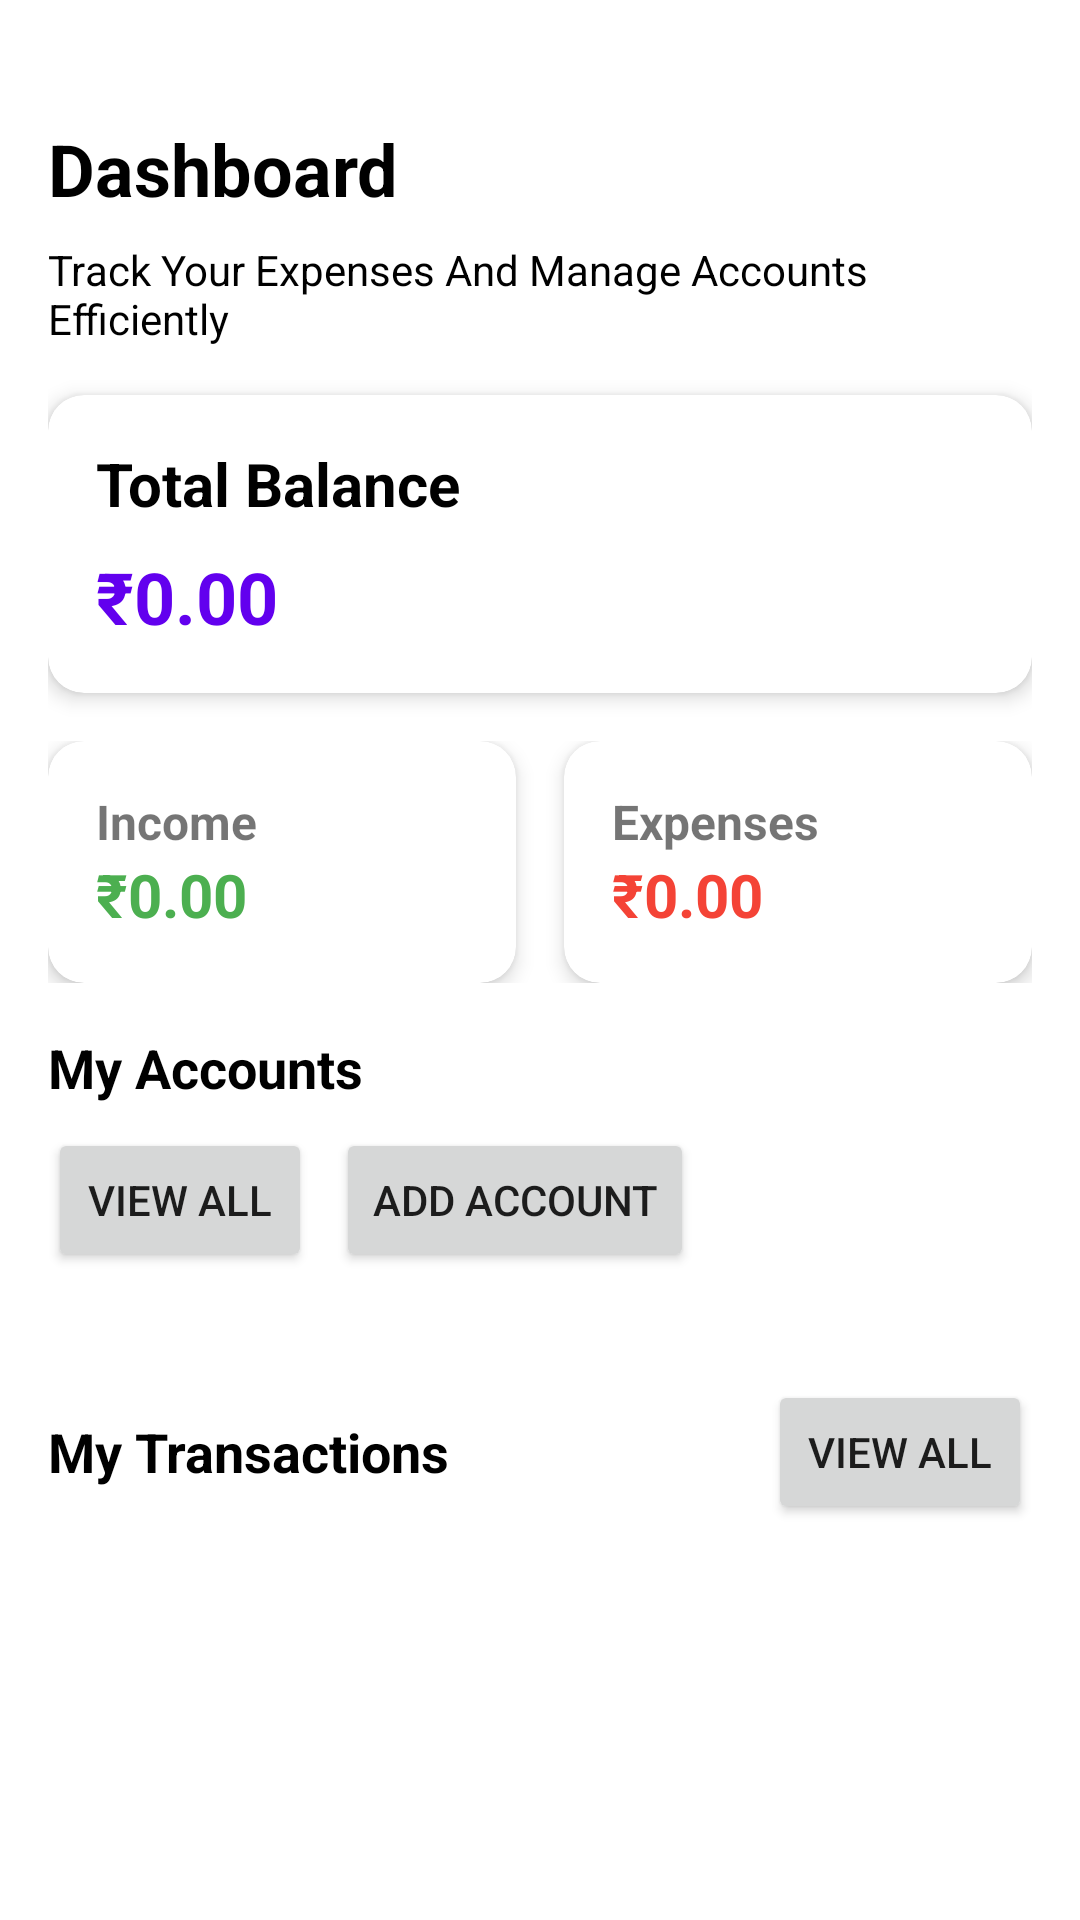

Android layout source for this screen:
<!-- AndroidManifest.xml: application theme Theme.DailyExpenses02 -->
<!-- res/layout/fragment_dashboard.xml -->
<?xml version="1.0" encoding="utf-8"?>
<LinearLayout
    xmlns:android="http://schemas.android.com/apk/res/android"
    xmlns:app="http://schemas.android.com/apk/res-auto"
    xmlns:tools="http://schemas.android.com/tools"
    android:layout_width="match_parent"
    android:layout_height="match_parent"
    android:background="@color/white"
    android:orientation="vertical"
    tools:context=".fragments.DashboardFragment">

    <androidx.core.widget.NestedScrollView
        android:layout_width="match_parent"
        android:layout_height="match_parent"
        android:fillViewport="true">

        <LinearLayout
            android:layout_width="match_parent"
            android:layout_height="wrap_content"
            android:orientation="vertical"
            android:padding="@dimen/padding_normal">

            
            <TextView
                android:id="@+id/dashboard_title"
                android:layout_width="match_parent"
                android:layout_height="wrap_content"
                android:layout_marginTop="@dimen/margin_large"
                android:text="@string/dashboard"
                android:textColor="@color/black"
                android:textSize="24sp"
                android:textStyle="bold" />

            
            <TextView
                android:id="@+id/dashboard_description"
                android:layout_width="match_parent"
                android:layout_height="wrap_content"
                android:layout_marginTop="@dimen/margin_small"
                android:text="@string/track_your_expenses_and_manage_accounts_efficiently"
                android:textColor="@color/black"
                android:textSize="14sp" />

            
            <androidx.cardview.widget.CardView
                android:layout_width="match_parent"
                android:layout_height="wrap_content"
                android:layout_marginTop="@dimen/margin_medium"
                app:cardCornerRadius="12dp"
                app:cardElevation="4dp">

                <LinearLayout
                    android:layout_width="match_parent"
                    android:layout_height="wrap_content"
                    android:orientation="vertical"
                    android:padding="@dimen/padding_normal">

                    <TextView
                        android:id="@+id/tvTotalBalance"
                        android:layout_width="wrap_content"
                        android:layout_height="wrap_content"
                        android:text="@string/total_balance"
                        android:textColor="@color/black"
                        android:textSize="20sp"
                        android:textStyle="bold" />

                    <TextView
                        android:id="@+id/total_balance_amount"
                        android:layout_width="wrap_content"
                        android:layout_height="wrap_content"
                        android:layout_marginTop="@dimen/margin_small"
                        android:text="@string/_0_00"
                        android:textColor="@color/primary"
                        android:textSize="24sp"
                        android:textStyle="bold" />
                </LinearLayout>
            </androidx.cardview.widget.CardView>

            
            <LinearLayout
                android:layout_width="match_parent"
                android:layout_height="wrap_content"
                android:layout_marginTop="@dimen/margin_medium"
                android:orientation="horizontal">

                
                <com.google.android.material.card.MaterialCardView
                    android:id="@+id/cardIncome"
                    android:layout_width="0dp"
                    android:layout_height="wrap_content"
                    android:layout_weight="1"
                    android:layout_marginEnd="8dp"
                    app:cardCornerRadius="12dp"
                    app:cardElevation="4dp">

                    <LinearLayout
                        android:layout_width="match_parent"
                        android:layout_height="wrap_content"
                        android:orientation="vertical"
                        android:padding="@dimen/padding_normal">

                        <TextView
                            android:layout_width="wrap_content"
                            android:layout_height="wrap_content"
                            android:text="@string/income"
                            android:textSize="16sp"
                            android:textStyle="bold" />

                        <TextView
                            android:id="@+id/tvIncomeAmount"
                            android:layout_width="wrap_content"
                            android:layout_height="wrap_content"
                            android:text="@string/_0_00"
                            android:textColor="@color/colorIncome"
                            android:textSize="20sp"
                            android:textStyle="bold" />
                    </LinearLayout>
                </com.google.android.material.card.MaterialCardView>

                
                <com.google.android.material.card.MaterialCardView
                    android:id="@+id/cardExpense"
                    android:layout_width="0dp"
                    android:layout_height="wrap_content"
                    android:layout_weight="1"
                    android:layout_marginStart="8dp"
                    app:cardCornerRadius="12dp"
                    app:cardElevation="4dp">

                    <LinearLayout
                        android:layout_width="match_parent"
                        android:layout_height="wrap_content"
                        android:orientation="vertical"
                        android:padding="@dimen/padding_normal">

                        <TextView
                            android:layout_width="wrap_content"
                            android:layout_height="wrap_content"
                            android:text="@string/expenses"
                            android:textSize="16sp"
                            android:textStyle="bold" />

                        <TextView
                            android:id="@+id/tvExpenseAmount"
                            android:layout_width="wrap_content"
                            android:layout_height="wrap_content"
                            android:text="@string/_0_00"
                            android:textColor="@color/colorExpense"
                            android:textSize="20sp"
                            android:textStyle="bold" />
                    </LinearLayout>
                </com.google.android.material.card.MaterialCardView>
            </LinearLayout>

            
            <LinearLayout
                android:layout_width="match_parent"
                android:layout_height="wrap_content"
                android:layout_marginTop="@dimen/margin_medium"
                android:orientation="horizontal"
                android:gravity="center_vertical">

                <TextView
                    android:id="@+id/tv_my_accounts"
                    android:layout_width="0dp"
                    android:layout_height="wrap_content"
                    android:layout_weight="1"
                    android:text="@string/my_accounts"
                    android:textColor="@color/black"
                    android:textSize="18sp"
                    android:textStyle="bold" />

                <TextView
                    android:id="@+id/tvNoAccount"
                    android:layout_width="wrap_content"
                    android:layout_height="wrap_content"
                    android:layout_marginTop="10dp"
                    android:text="@string/no_account_found_please_add_one"
                    android:textColor="@color/black"
                    android:textSize="16sp"
                    android:visibility="gone" />
            </LinearLayout>

            
            <LinearLayout
                android:layout_width="match_parent"
                android:layout_height="wrap_content"
                android:orientation="horizontal"
                android:layout_marginTop="@dimen/margin_small">

                
                <Button
                    android:id="@+id/btn_view_all_accounts"
                    android:layout_width="wrap_content"
                    android:layout_height="wrap_content"
                    android:layout_marginEnd="8dp"
                    android:text="@string/view_all" />

                
                <Button
                    android:id="@+id/btn_add_account"
                    android:layout_width="wrap_content"
                    android:layout_height="wrap_content"
                    android:text="@string/add_account" />
            </LinearLayout>

            
            <androidx.recyclerview.widget.RecyclerView
                android:id="@+id/rv_accounts"
                android:layout_width="match_parent"
                android:layout_height="wrap_content"
                android:layout_marginTop="12dp"
                android:paddingStart="8dp"
                android:paddingEnd="8dp"
                android:scrollbars="horizontal"
                android:nestedScrollingEnabled="false"
                tools:listitem="@layout/item_account" />

            
            <LinearLayout
                android:layout_width="match_parent"
                android:layout_height="wrap_content"
                android:layout_marginTop="@dimen/margin_large"
                android:orientation="horizontal"
                android:gravity="center_vertical">

                <TextView
                    android:id="@+id/tv_my_transactions"
                    android:layout_width="0dp"
                    android:layout_height="wrap_content"
                    android:layout_weight="1"
                    android:text="@string/my_transactions"
                    android:textColor="@color/black"
                    android:textSize="18sp"
                    android:textStyle="bold" />

                <Button
                    android:id="@+id/btn_view_all_transactions"
                    android:layout_width="wrap_content"
                    android:layout_height="wrap_content"
                    android:text="@string/view_all" />
            </LinearLayout>

            
            <androidx.recyclerview.widget.RecyclerView
                android:id="@+id/rv_transactions"
                android:layout_width="match_parent"
                android:layout_height="wrap_content"
                android:nestedScrollingEnabled="false" />
        </LinearLayout>
    </androidx.core.widget.NestedScrollView>
</LinearLayout>
<!-- res/layout/item_account.xml (included above) -->
<?xml version="1.0" encoding="utf-8"?>
<androidx.cardview.widget.CardView
    xmlns:android="http://schemas.android.com/apk/res/android"
    xmlns:app="http://schemas.android.com/apk/res-auto"
    android:layout_width="match_parent"
    android:layout_height="wrap_content"
    android:layout_margin="8dp"
    app:cardCornerRadius="8dp"
    app:cardElevation="4dp">

    <LinearLayout
        android:layout_width="match_parent"
        android:layout_height="wrap_content"
        android:orientation="vertical"
        android:padding="16dp">

        <TextView
            android:id="@+id/tv_account_name"
            android:layout_width="wrap_content"
            android:layout_height="wrap_content"
            android:text="@string/account_name"
            android:textColor="@android:color/black"
            android:textSize="16sp"
            android:textStyle="bold" />

        <TextView
            android:id="@+id/tv_account_type"
            android:layout_width="wrap_content"
            android:layout_height="wrap_content"
            android:text="@string/account_type"
            android:textColor="@android:color/darker_gray"
            android:textSize="14sp" />

        <TextView
            android:id="@+id/tv_account_balance"
            android:layout_width="wrap_content"
            android:layout_height="wrap_content"
            android:text="@string/_0_00"
            android:textColor="@android:color/holo_blue_dark"
            android:textSize="18sp"
            android:textStyle="bold" />
    </LinearLayout>
</androidx.cardview.widget.CardView>
<!-- resources referenced by this layout -->
<resources>
  <color name="black">#FF000000</color>
  <color name="colorExpense">#F44336</color>
  <color name="colorIncome">#4CAF50</color>
  <color name="primary">#FF6200EE</color>
  <color name="white">#FFFFFFFF</color>
  <dimen name="margin_large">24dp</dimen>
  <dimen name="margin_medium">16dp</dimen>
  <dimen name="margin_small">8dp</dimen>
  <dimen name="padding_normal">16dp</dimen>
  <string name="_0_00">₹0.00</string>
  <string name="account_name">Account Name</string>
  <string name="account_type">Account Type</string>
  <string name="add_account">Add Account</string>
  <string name="dashboard">Dashboard</string>
  <string name="expenses">Expenses</string>
  <string name="income">Income</string>
  <string name="my_accounts">My Accounts</string>
  <string name="my_transactions">My Transactions</string>
  <string name="no_account_found_please_add_one">No Account Found Please Add One</string>
  <string name="total_balance">Total Balance</string>
  <string name="track_your_expenses_and_manage_accounts_efficiently">Track Your Expenses And Manage Accounts Efficiently</string>
  <string name="view_all">View All</string>
  <style name="Theme.DailyExpenses02" parent="Theme.MaterialComponents.DayNight.DarkActionBar">
          
          <item name="colorPrimary">@color/purple_500</item>
          <item name="colorPrimaryVariant">@color/purple_700</item>
          <item name="colorOnPrimary">@color/white</item>
          
          <item name="colorSecondary">@color/teal_200</item>
          <item name="colorSecondaryVariant">@color/teal_700</item>
          <item name="colorOnSecondary">@color/black</item>
          
          <item name="android:statusBarColor">?attr/colorPrimaryVariant</item>
          
      </style>
  <color name="purple_500">#FF6200EE</color>
  <color name="purple_700">#FF3700B3</color>
  <color name="teal_200">#FF03DAC5</color>
  <color name="teal_700">#FF018786</color>
</resources>
